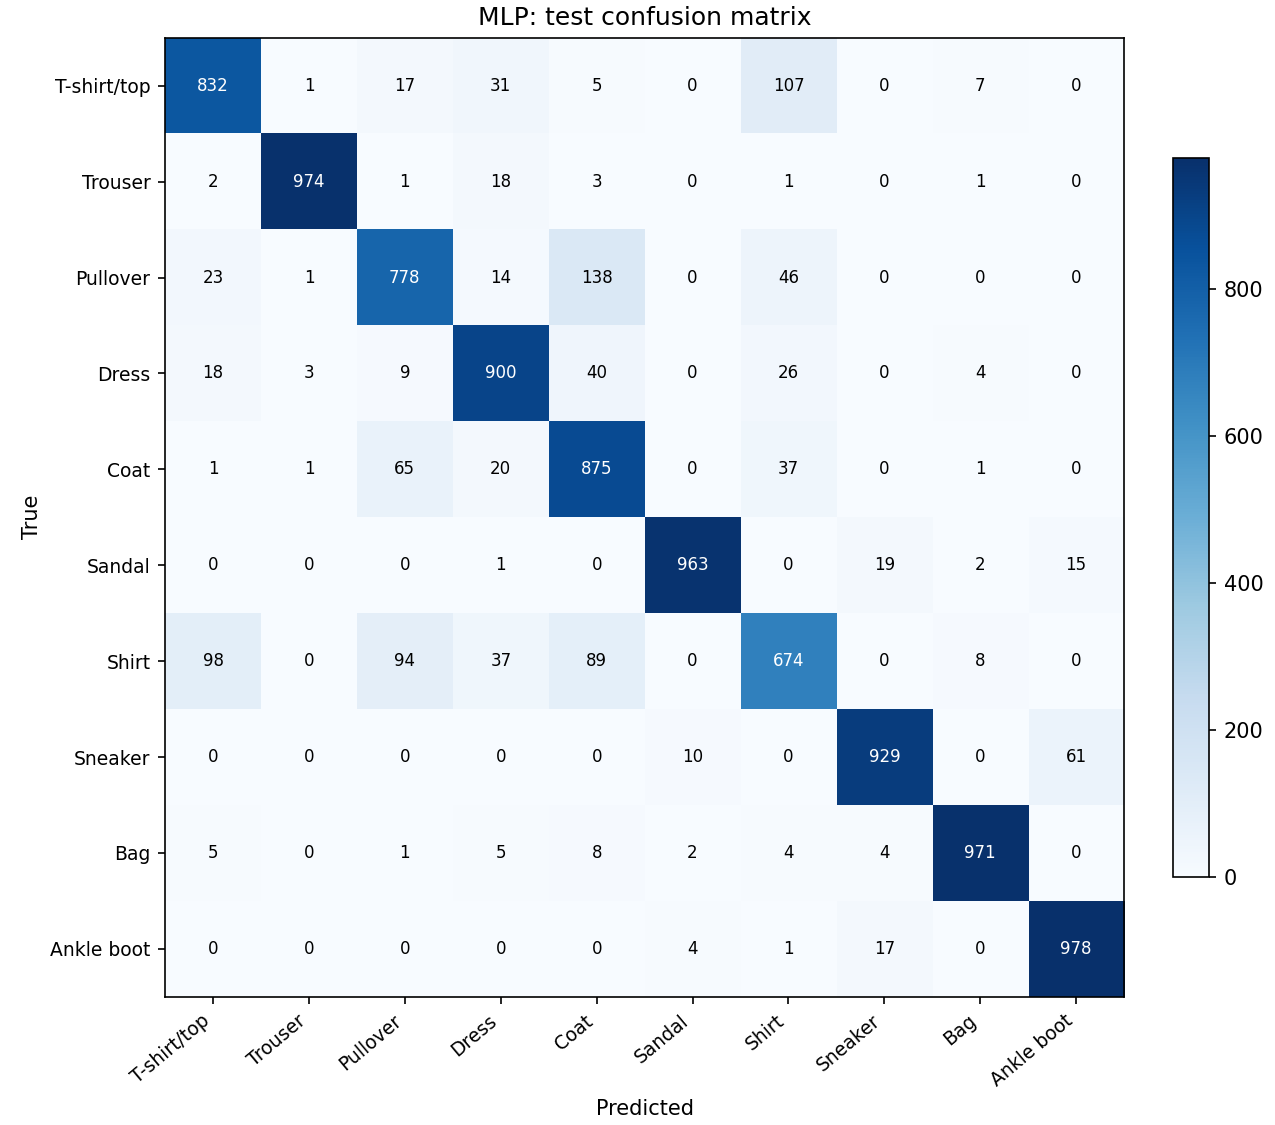

The table this chart was drawn from, first rows:
true_label, predicted_0, predicted_1, predicted_2, predicted_3, predicted_4, predicted_5, predicted_6, predicted_7, predicted_8, predicted_9
0, 832, 1, 17, 31, 5, 0, 107, 0, 7, 0
1, 2, 974, 1, 18, 3, 0, 1, 0, 1, 0
2, 23, 1, 778, 14, 138, 0, 46, 0, 0, 0
3, 18, 3, 9, 900, 40, 0, 26, 0, 4, 0
4, 1, 1, 65, 20, 875, 0, 37, 0, 1, 0
5, 0, 0, 0, 1, 0, 963, 0, 19, 2, 15
6, 98, 0, 94, 37, 89, 0, 674, 0, 8, 0
7, 0, 0, 0, 0, 0, 10, 0, 929, 0, 61
8, 5, 0, 1, 5, 8, 2, 4, 4, 971, 0
9, 0, 0, 0, 0, 0, 4, 1, 17, 0, 978
